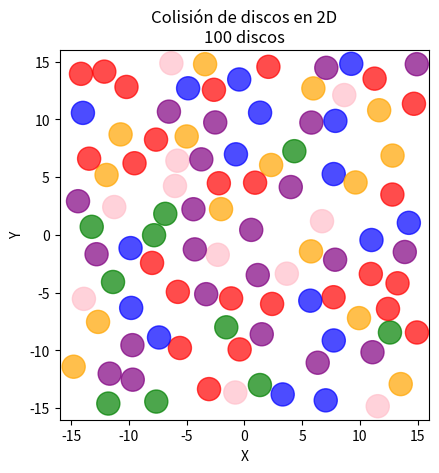
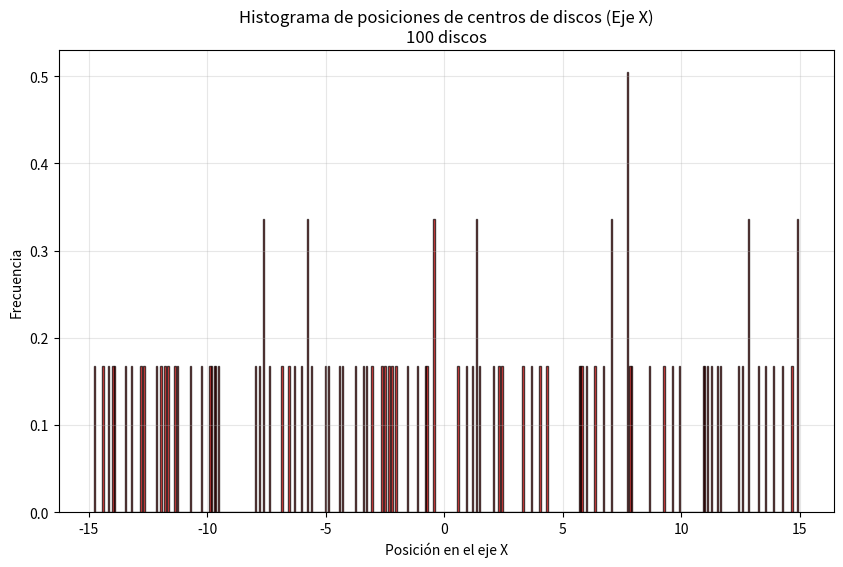

Python code for these plots, in order:
#!/usr/bin/env python
"""El módulo contiene las siguientes dos clases:

- `Disco` - Representa a un disco dentro de la simulación.
- `DiscoSimulation` - Genera, inicia y analiza la simulación.
"""


import numpy as np
import matplotlib.pyplot as plt
import matplotlib.animation as animation
import matplotlib.patches as patches
import random

class Disco:
    """
    Clase utilizada para representar un disco.

    Guarda la información propia del disco (posición, velocidad, radio y color).
    Determina el movimiento de cada disco; actualiza su posición, comprueba y maneja las colisiones con paredes y con otros discos.
    """

    def __init__(self, x_pos, y_pos, radio, color, x_vel, y_vel):
        """
        Inicia cada instancia de los discos. Crea además un historial de las posiciones tomadas por cada disco.

        Args:
            x_pos (float): Posición en x del disco
            y_pos (float): Posición en y del disco
            radio (float): Radio del disco
            color (string): Color del disco
            x_vel (float): Velocidad en x del disco
            y_vel (float): Velocidad en y del disco
            
        Example:
            >>> Disco(0, 0, 1, "red", 1, 2)
            
            >>> Produce una instancia de un disco rojo de radio 1, ubicado en el centro del cuadro, con velocidad (1, 2)
        """
        self.x_pos = x_pos
        self.y_pos = y_pos
        self.radio = radio
        self.color = color
        self.x_vel = x_vel
        self.y_vel = y_vel
        self.x_poss = [x_pos]
       
    def move(self, dt):
        """
        Actualiza la posición del disco

        Args:
            dt (float): Paso del tiempo

        Example:
            >>> self.x_pos = 1.0
            
            >>> self.y_pos = 0.0
            
            >>> self.x_vel = 3.0
            
            >>> self.y_vel = -1.0
            
            >>> dt = 0.01
            
            >>> self.move(0.01)
            
            >>> Nuevas posiciones: self.x_pos = 1.03, self.y_pos = -0.01
        """
        self.x_pos += self.x_vel * dt
        self.y_pos += self.y_vel * dt
        self.x_poss.append(self.x_pos)
       
    def check_colisionPared(self, ancho, altura):
        """
        Comprueba colisiones con las paredes. En caso de chocar con una pared, invierte la velocidad perpendicular a la pared. Además, recoloca el disco fuera de la pared

        Args:
            ancho (float): Ancho del espacop limitado
            altura (float): Alto del espacio limitado

        Example:
            >>> ancho = 10
            
            >>> largo = 10
            
            >>> self.r = 1
            
            >>> self.x_pos = 4.01
            
            >>> self.y_pos = 0
            
            >>> Nueva velocidad: self.x_vel = -self.x_vel
            
            >>> Nueva posición: self.x_pos = 3.99
        """
        if self.x_pos - self.radio <= -ancho / 2:
            self.x_vel = abs(self.x_vel)  # Rebote positivo
            self.x_pos = -ancho / 2 + self.radio + ancho/1000
            self.x_poss[-1] = self.x_pos # actualizar última posición en el historial
        elif self.x_pos + self.radio >= ancho / 2:
            self.x_vel = -abs(self.x_vel)  # Rebote negativo
            self.x_pos = ancho / 2 - self.radio - ancho/1000
            self.x_poss[-1] = self.x_pos
            
        if self.y_pos - self.radio <= -altura / 2:
            self.y_vel = abs(self.y_vel)
            self.y_pos = -altura / 2 + self.radio + altura/1000
        elif self.y_pos + self.radio >= altura / 2:
            self.y_vel = -abs(self.y_vel)
            self.y_pos = altura / 2 - self.radio - altura/1000
       

    def check_colisionDisco(self, otro_disco):
        """
        Comprueba la colisión con otros discos. Cuando choca, intercambia las velocidades radiales de los discos, y mantiene la velocidad tangencial constante. Separa ligeramente ambos discos, para evitar errores.

        Args:
            otro_disco (instance): El disco con el que se colisiona

        Example:
            >>> self.r = 1.0

            >>> self.x_pos = 0.0
            
            >>> self.y_pos = 0.0
            
            >>> self.x_vel = 2.0
            
            >>> self.y_vel = 0.0
            
            >>> otro_disco.x
            
            >>> otro_disco.x_pos = 0.95
            
            >>> otro_disco.y_pos = 0.0
            
            >>> otro_disco.x_vel = -5.0
            
            >>> otro_disco.y_vel = 0.0
            
            >>> Nuevas velocidades: self.x_vel = -5.0, otro_disco.x_vel = 2.0
            
            >>> Nuevas posiciones: self.x_pos = -0.025, otro_disco.x_pos = 0.975
        """
        dx = otro_disco.x_pos - self.x_pos
        dy = otro_disco.y_pos - self.y_pos
        distancia = np.sqrt(dx**2 + dy**2)

        if distancia <= (self.radio + otro_disco.radio) and distancia > 0:
            # Convirtiendo la velocidad a coordenadas polares
            # Vector radial unitario
            rx = dx / distancia # cos(θ)
            ry = dy / distancia # sen(θ) 
            # Vector angular (theta) unitario
            tx = -ry # -sen(θ)
            ty = rx # cos(θ)

            # Cambio para el disco 1
            v1r = self.x_vel * rx + self.y_vel * ry
            v1t = self.x_vel * tx + self.y_vel * ty
            # Cambio para el disco 2
            v2r = otro_disco.x_vel * rx + otro_disco.y_vel * ry
            v2t = otro_disco.x_vel * tx + otro_disco.y_vel * ty
            
            # En colisión elástica de masas iguales, las velocidades radiales se intercambian
            v1r_new = v2r
            v2r_new = v1r
            # Las velocidades angulares se mantienen
            v1t_new = v1t
            v2t_new = v2t
            
            # Convertir de nuevo a coordenadas cartesianas
            self.x_vel = v1r_new * rx + v1t_new * tx
            self.y_vel = v1r_new * ry + v1t_new * ty
            otro_disco.x_vel = v2r_new * rx + v2t_new * tx
            otro_disco.y_vel = v2r_new * ry + v2t_new * ty
            
            # Separar discos para evitar superposición
            overlap = (self.radio + otro_disco.radio - distancia) / 2.0
            self.x_pos -= overlap * rx
            self.y_pos -= overlap * ry
            otro_disco.x_pos += overlap * rx
            otro_disco.y_pos += overlap * ry
            
            #Actualizar historial de posiciones
            self.x_poss[-1] = self.x_pos
            otro_disco.x_poss[-1] = otro_disco.x_pos
                       
            return True
        return False

class DiscoSimulation:
    """
    Clase utilizada para genera e iniciar la simulación. Genera un histograma sobre las posiciones en el eje x por las cuales pasaron los discos durante toda la simulación. 
    """
    def __init__(self, N, height, width, radio, dt):
        """
        Inicia los parámetros que se mantienen constantes en la simulación.

        Args:
            N (int): Número de discos
            height (float): Altura del espacio limitado.
            width (float): Ancho del espacio limitado.
            radio (float): Radio de los discos.
            dt (float): Paso del tiempo.

        Example:
            >>> DiscoSimulation(500, 10, 10, 0.01, 0.5)
            
            >>> Crea una simulación con 500 discos de radio 0.01, ubicados dentro de un espacio limitado de 10x10. El paso del tiempo es de 0.5.
        """
        self.N = N
        self.altura = height
        self.ancho = width
        self.radio = radio
        self.pasoTemp = dt
        self.discos = []

    def creacionDiscos(self):
        """
        Intenta crear cada uno de los discos solicitados. Siempre procura que los discos no inicien superpuestos, en caso de no lograr esto, lo anuncia con un mensaje. Le asigna un color y el readio solicitado a cada disco.

        Example:
            >>> DiscoSimulation(100, 60, 60, 1, 0.5)
            >>> Crea 100 discos de radio 1 dentro de un espacio limitado de 60x60.
            
            >>> DiscoSimulation(200, 40, 40, 1, 0.5)
            >>> Reproduce el siguiente mensaje unas cuantas veces: "Advertencia: No se pudo colocar el disco 200 después de 1000 intentos"
        """
        Max = 1000
        for i in range(self.N):
            for intento in range(Max):
                x_pos = random.uniform(-self.ancho / 2 + self.radio, self.ancho / 2 - self.radio)
                y_pos = random.uniform(-self.altura / 2 + self.radio, self.altura / 2 - self.radio)
                color = random.choice(['red', 'blue', 'green', 'pink', 'purple', 'orange'])
                x_vel = random.uniform(-3, 3)
                y_vel = random.uniform(-3, 3)
                    
                # Asegurar velocidad mínima
                while abs(x_vel) < 0.5 and abs(y_vel) < 0.5:
                    x_vel = random.uniform(-3, 3)
                    y_vel = random.uniform(-3, 3)

                disco = Disco(x_pos, y_pos, self.radio, color, x_vel, y_vel)
                    
                # Verificar colisiones con discos existentes
                colision = False
                for other in self.discos:
                    dist = np.sqrt((disco.x_pos - other.x_pos)**2 + (disco.y_pos - other.y_pos)**2)
                    if dist < disco.radio + other.radio:
                        colision = True
                        break
                    
                if not colision:
                    self.discos.append(disco)
                    break
                elif intento == Max - 1:
                    print(f"Advertencia: No se pudo colocar el disco {i+1} después de {Max} intentos")


    def animarMovimiento(self):
        """
        Anima la simulación. Calcula las posiciones de los discos. Maneja las colisiones. 
        """
        fig, ax = plt.subplots()
        ax.set_xlim(-self.ancho / 2, self.ancho / 2)
        ax.set_ylim(-self.altura / 2, self.altura / 2)
        ax.set_aspect('equal')
        ax.set_title(f'Colisión de discos en 2D\n{self.N} discos')
        ax.set_xlabel('X')
        ax.set_ylabel('Y')

        patches_list = []
        for disco in self.discos:
            circle = patches.Circle((disco.x_pos, disco.y_pos), radius=disco.radio, color=disco.color, alpha=0.7)
            ax.add_patch(circle)
            patches_list.append(circle)

        def init():
            """
            Inicializa la posición inicial de los discos.
            """
            return patches_list
        
        def animar(i):
            """
            Calcula y renderiza cada uno de los frames. Actualiza la posición de los discos, comprueba si existen choques y llama a las funciones pertinentes en cada caso. Finalmente dibuja las posiciones actualizadas de cada disco.
            """
            # Mover todos los discos
            for disco in self.discos:
                disco.move(self.pasoTemp)
                disco.check_colisionPared(self.ancho, self.altura)

            # Verificar colisiones entre discos (optimizado)
            for k in range(len(self.discos)):
                for j in range(k + 1, len(self.discos)):
                    self.discos[k].check_colisionDisco(self.discos[j])

            # Actualizar posiciones visuales
            for idx, disco in enumerate(self.discos):
                patches_list[idx].center = (disco.x_pos, disco.y_pos)

            return patches_list

        ani = animation.FuncAnimation(fig, animar, init_func=init, frames=500, interval=10, blit=True, repeat=True)
        plt.show()


    def histograma(self, bins = 50):
        """
        Dibuja el histograma correspondiente a las posiciones en x de todos los discos.
        
        Args:
            bins (int): Cantidad de columnas del histograma.

        Example:
            >>> Teniendo una instancia sim de DiscoSimulation
            
            >>> sim.histograma(100) 
            >>> Dibuja el histograma con 100 columnas.
        """
        posiciones_x = []

        for disco in self.discos:
            posiciones_x.extend(disco.x_poss)

        plt.figure(figsize=(10, 6))
        plt.hist(posiciones_x, bins=bins, density=True, alpha=0.7, color='red', edgecolor='black')
        
        plt.xlabel('Posición en el eje X')
        plt.ylabel('Frecuencia')
        plt.title(f'Histograma de posiciones de centros de discos (Eje X)\n{self.N} discos')
        plt.grid(True, alpha=0.3)
        
        plt.show() 


sim = DiscoSimulation(100, 32, 32, 1, 0.03)
sim.creacionDiscos()
sim.animarMovimiento()
sim.histograma(500)
